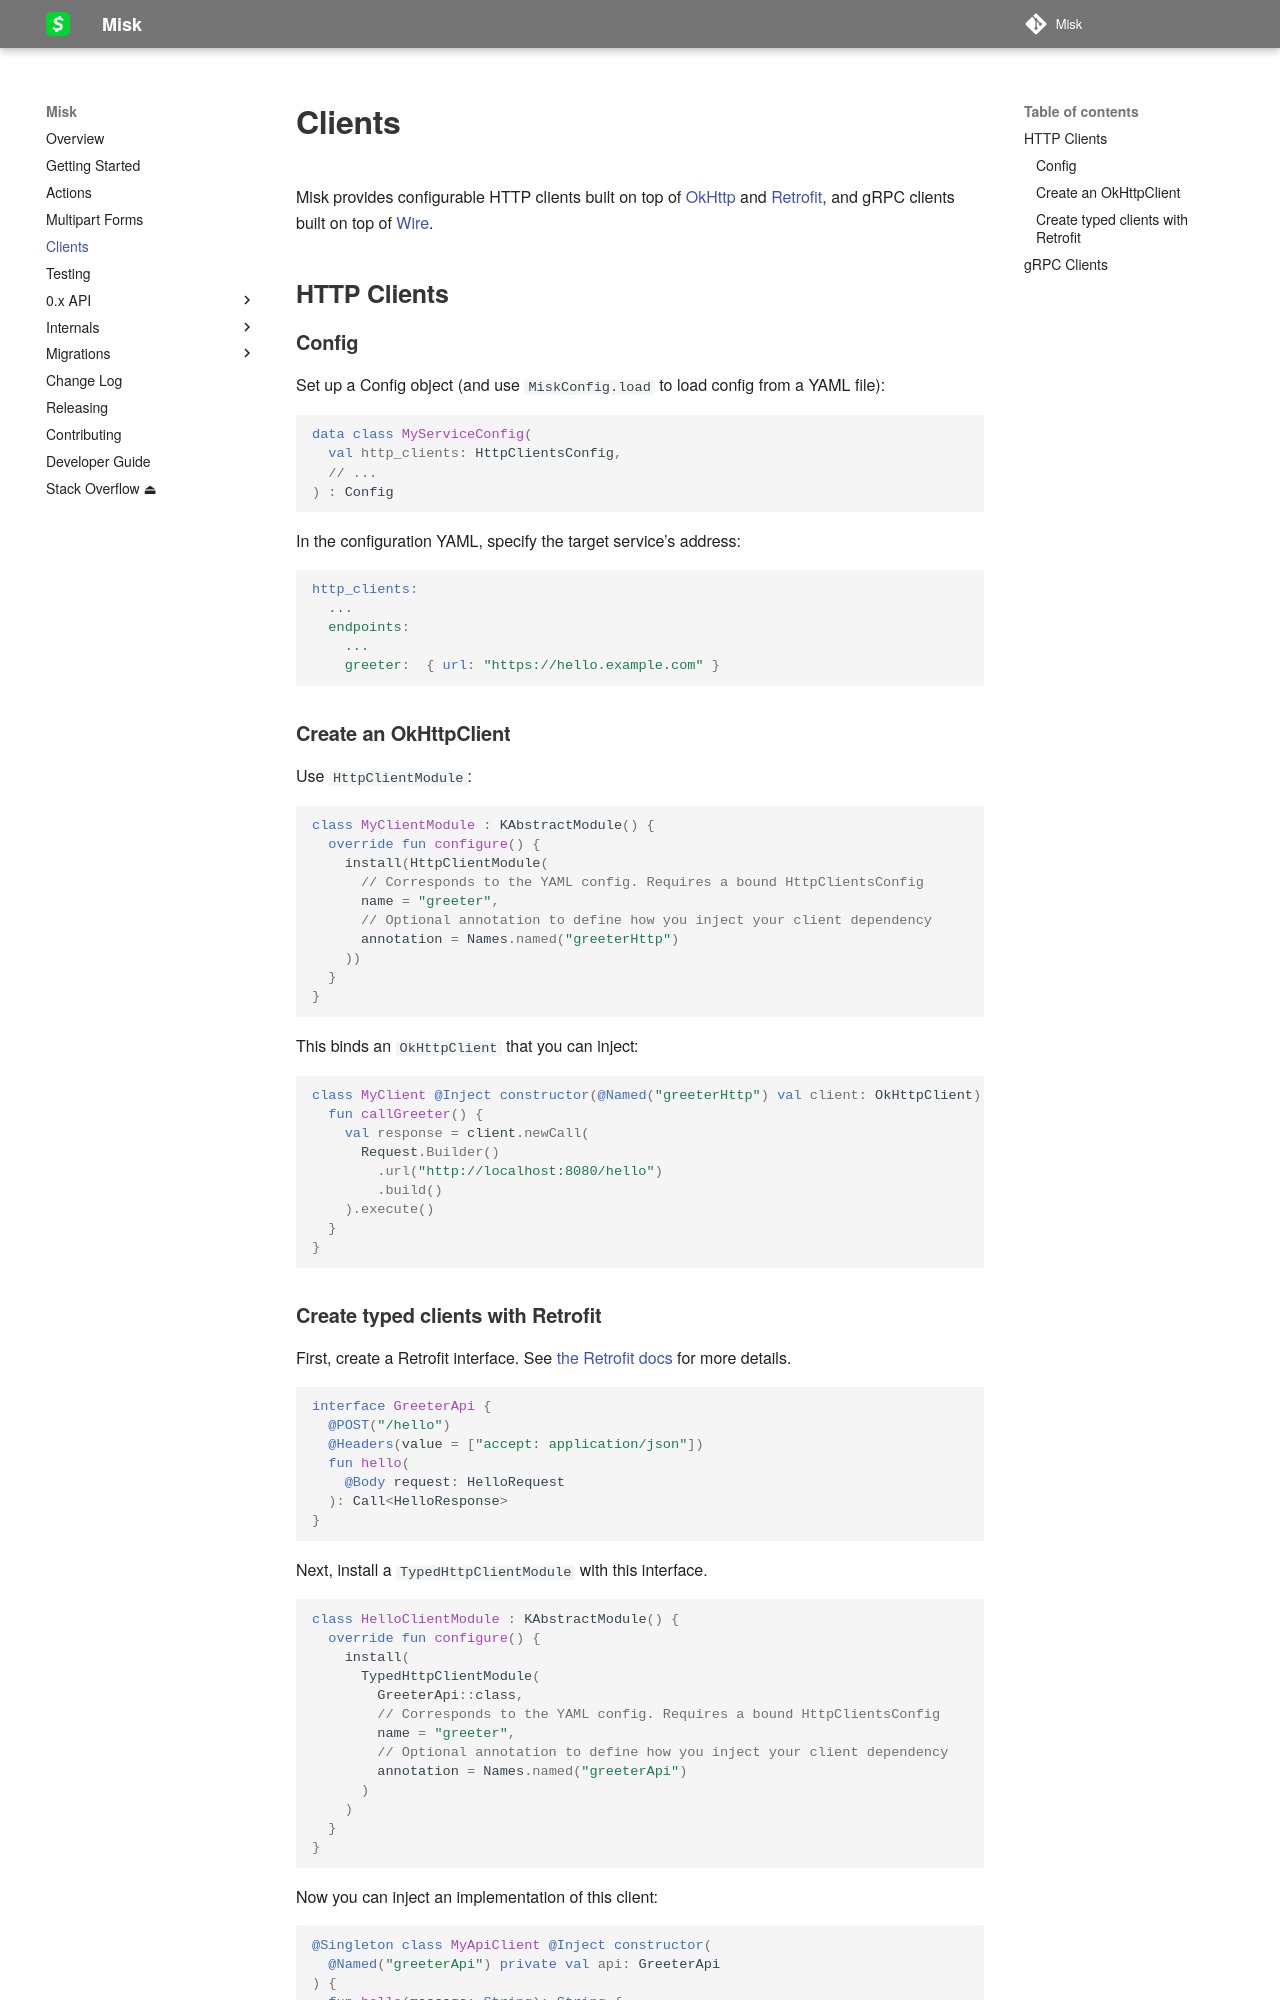

repository: cashapp/misk · page: clients/index.html · generator: mkdocs

# Clients

Misk provides configurable HTTP clients built on top of [OkHttp](https://github.com/square/okhttp)
and [Retrofit](https://github.com/square/retrofit), and gRPC clients built on top of
[Wire](https://github.com/square/wire).

## HTTP Clients

### Config

Set up a Config object (and use `MiskConfig.load` to load config from a YAML file):

```kotlin
data class MyServiceConfig(
  val http_clients: HttpClientsConfig,
  // ...
) : Config
```

In the configuration YAML, specify the target service's address:

```yaml
http_clients:
  ...
  endpoints:
    ...
    greeter:  { url: "https://hello.example.com" }
```

### Create an OkHttpClient

Use `HttpClientModule`:

```kotlin
class MyClientModule : KAbstractModule() {
  override fun configure() {
    install(HttpClientModule(
      // Corresponds to the YAML config. Requires a bound HttpClientsConfig
      name = "greeter",
      // Optional annotation to define how you inject your client dependency
      annotation = Names.named("greeterHttp")
    ))
  }
}
```

This binds an `OkHttpClient` that you can inject:

```kotlin
class MyClient @Inject constructor(@Named("greeterHttp") val client: OkHttpClient) {
  fun callGreeter() {
    val response = client.newCall(
      Request.Builder()
        .url("http://localhost:8080/hello")
        .build()
    ).execute()
  }
}
```
